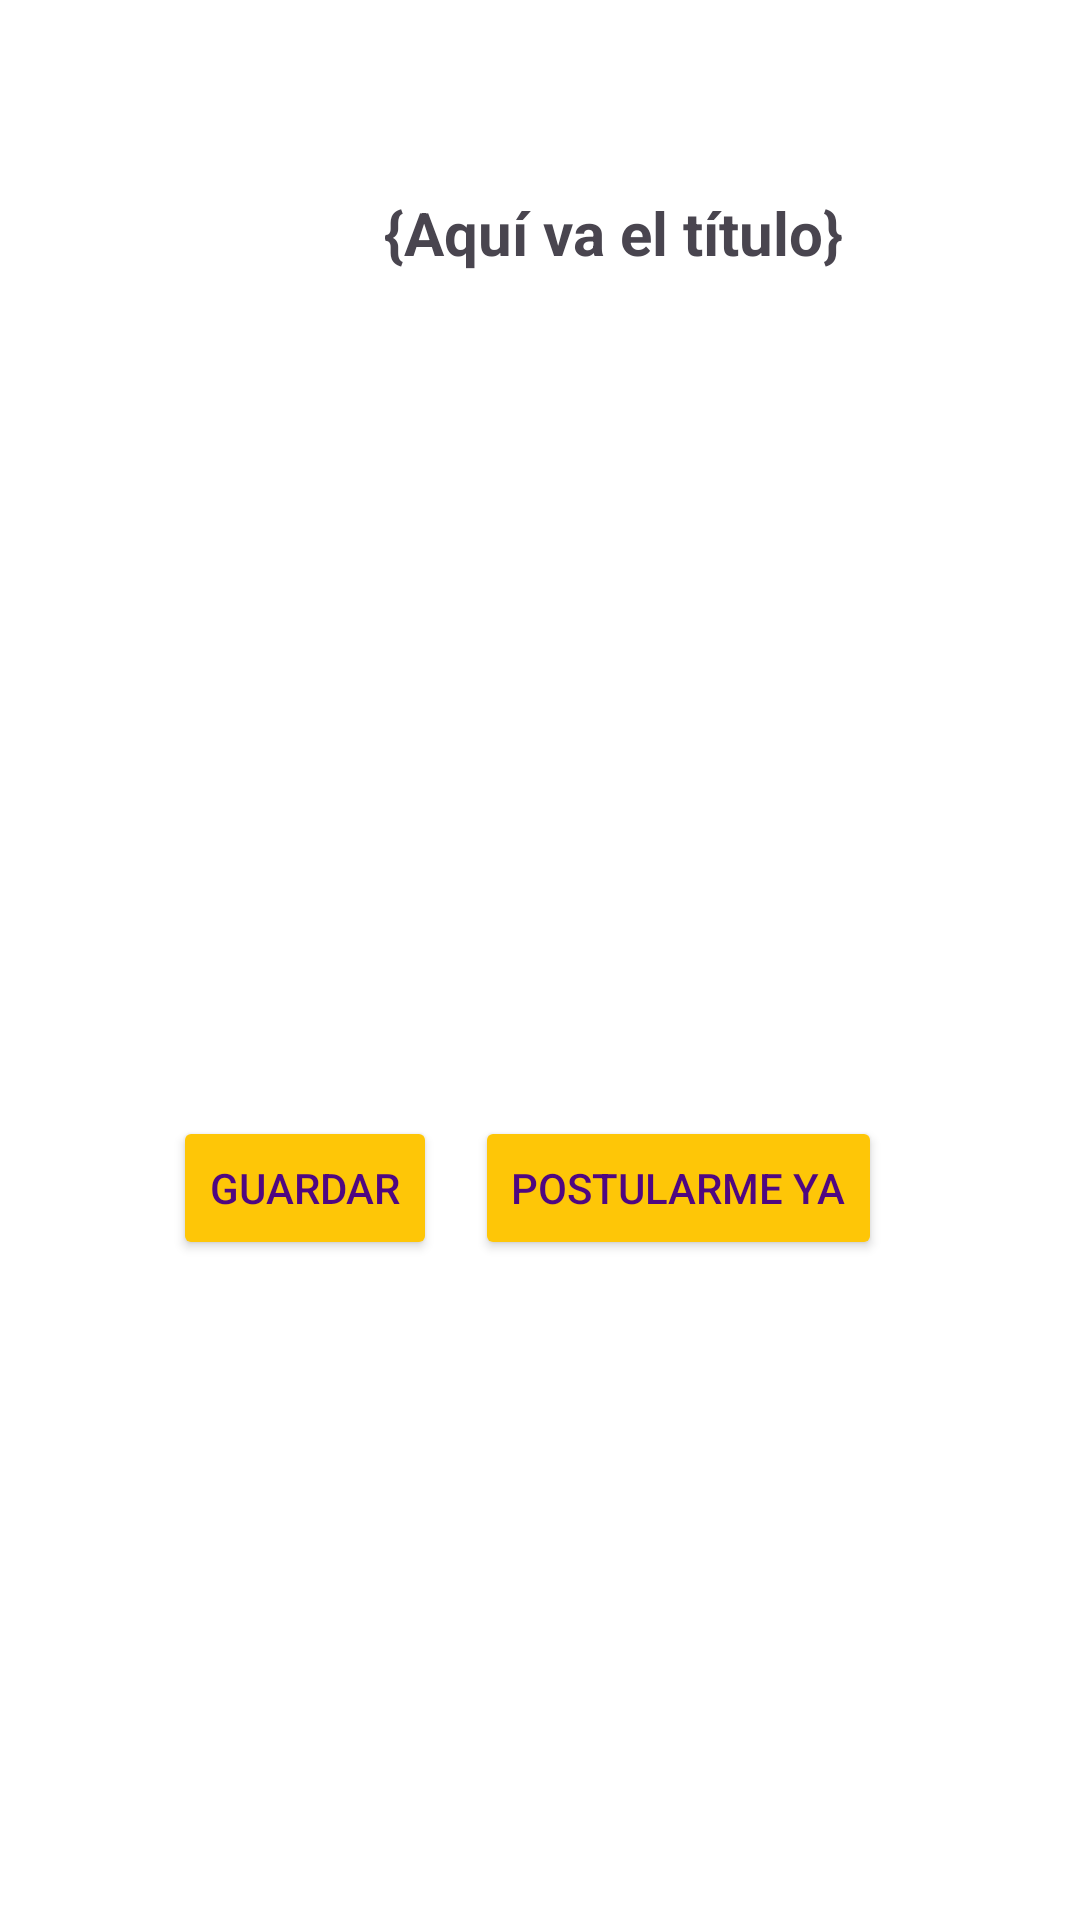

Layout XML and referenced resources for this Android screen:
<!-- AndroidManifest.xml: application theme Theme.JaponNews -->
<!-- res/layout/activity_clasificado.xml -->
<?xml version="1.0" encoding="utf-8"?>
<androidx.constraintlayout.widget.ConstraintLayout xmlns:android="http://schemas.android.com/apk/res/android"
    xmlns:app="http://schemas.android.com/apk/res-auto"
    xmlns:tools="http://schemas.android.com/tools"
    android:id="@+id/main"
    android:layout_width="match_parent"
    android:layout_height="match_parent"
    android:background="@color/white"
    tools:context=".clasificado">

    <TextView
        android:id="@+id/textViewTitulo"
        android:layout_width="wrap_content"
        android:layout_height="wrap_content"
        android:layout_marginStart="128dp"
        android:layout_marginTop="64dp"
        android:layout_marginEnd="129dp"
        android:text="{Aquí va el título}"
        android:textAlignment="center"
        android:textSize="20sp"
        android:textStyle="bold"
        app:layout_constraintEnd_toEndOf="parent"
        app:layout_constraintHorizontal_bias="0.0"
        app:layout_constraintStart_toStartOf="parent"
        app:layout_constraintTop_toTopOf="parent" />

    <ImageView
        android:id="@+id/imageView5"
        android:layout_width="280dp"
        android:layout_height="189dp"
        android:layout_marginStart="65dp"
        android:layout_marginTop="47dp"
        android:layout_marginEnd="66dp"
        app:layout_constraintEnd_toEndOf="parent"
        app:layout_constraintStart_toStartOf="parent"
        app:layout_constraintTop_toBottomOf="@+id/textViewTitulo"
        tools:srcCompat="@tools:sample/backgrounds/scenic" />

    <TextView
        android:id="@+id/textViewDetalle"
        android:layout_width="wrap_content"
        android:layout_height="wrap_content"
        android:layout_marginStart="174dp"
        android:layout_marginTop="59dp"
        android:layout_marginEnd="175dp"
        android:layout_marginBottom="225dp"
        android:text="Detalle"
        android:textSize="20sp"
        app:layout_constraintBottom_toBottomOf="parent"
        app:layout_constraintEnd_toEndOf="parent"
        app:layout_constraintStart_toStartOf="parent"
        app:layout_constraintTop_toBottomOf="@+id/button6" />

    <Button
        android:id="@+id/button5"
        android:layout_width="wrap_content"
        android:layout_height="wrap_content"
        android:layout_marginStart="75dp"
        android:layout_marginTop="45dp"
        android:layout_marginEnd="30dp"
        android:text="Guardar"
        android:backgroundTint="@color/yellow_app"
        android:textColor="@color/purple_app"
        app:layout_constraintEnd_toStartOf="@+id/button6"
        app:layout_constraintStart_toStartOf="parent"
        app:layout_constraintTop_toBottomOf="@+id/imageView5" />

    <Button
        android:id="@+id/button6"
        android:layout_width="wrap_content"
        android:layout_height="wrap_content"
        android:layout_marginTop="45dp"
        android:layout_marginEnd="66dp"
        android:text="Postularme Ya"
        android:backgroundTint="@color/yellow_app"
        android:textColor="@color/purple_app"
        app:layout_constraintEnd_toEndOf="parent"
        app:layout_constraintTop_toBottomOf="@+id/imageView5" />

</androidx.constraintlayout.widget.ConstraintLayout>
<!-- resources referenced by this layout -->
<resources>
  <color name="purple_app">#4f0781</color>
  <color name="white">#FFFFFFFF</color>
  <color name="yellow_app">#fec607</color>
  <style name="Theme.JaponNews" parent="android:Theme.Material.Light.NoActionBar" />
</resources>
